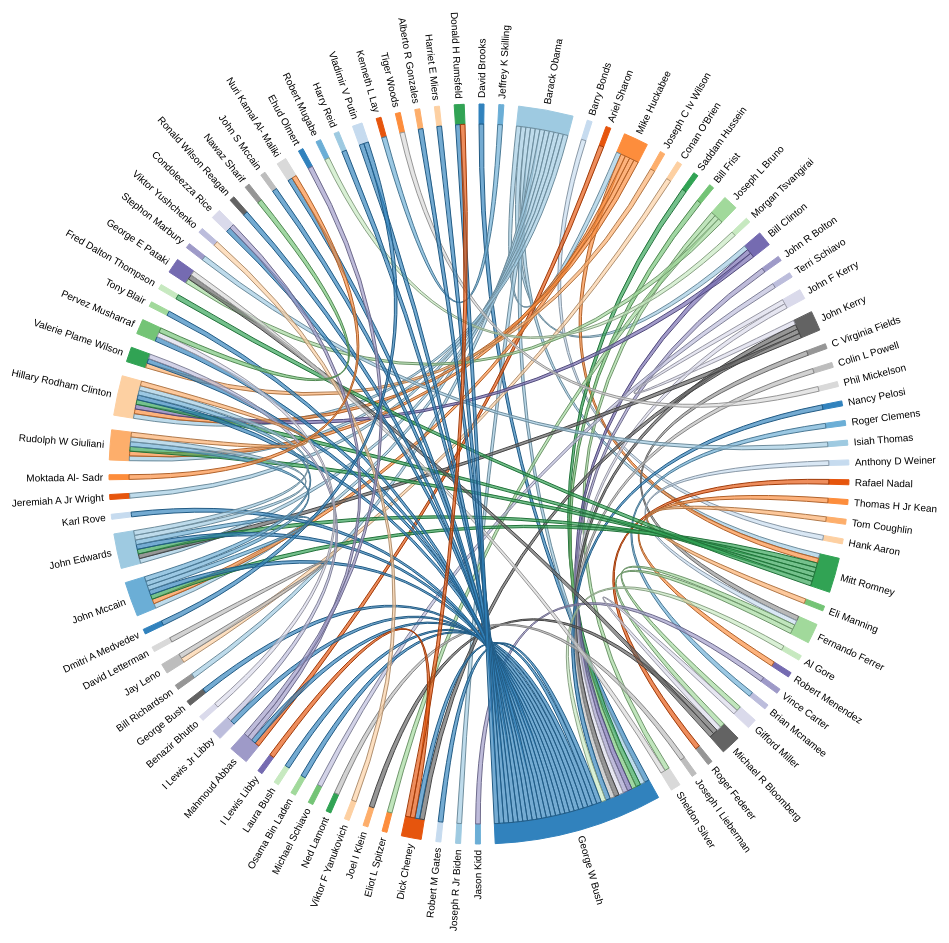
D3 v3 page, settled after 480 driven frames (8 s of simulated time); the page loaded 1 data file(s).



var outerRadius = 960 / 2,
    innerRadius = outerRadius - 130;

var fill = d3.scale.category20c();

var chord = d3.layout.chord()
    .padding(.04)
    .sortSubgroups(d3.descending)
    .sortChords(d3.descending);

var arc = d3.svg.arc()
    .innerRadius(innerRadius)
    .outerRadius(innerRadius + 20);

var svg = d3.select("body").append("svg")
    .attr("width", outerRadius * 2)
    .attr("height", outerRadius * 2)
  .append("g")
    .attr("transform", "translate(" + outerRadius + "," + outerRadius + ")");

d3.json("people.json", function(error, imports) {
  if (error) throw error;

  var indexByName = d3.map(),
      nameByIndex = d3.map(),
      matrix = [],
      n = 0;

  // Returns the Flare package name for the given class name.
  function name(name) {
    return name; //.substring(0, name.lastIndexOf(".")).substring(6);
  }

  // Compute a unique index for each package name.
  imports.forEach(function(d) {
    if (!indexByName.has(d = name(d.name))) {
      nameByIndex.set(n, d);
      indexByName.set(d, n++);
    }
  });

  // Construct a square matrix counting package imports.
  imports.forEach(function(d) {
    var source = indexByName.get(name(d.name)),
        row = matrix[source];
    if (!row) {
     row = matrix[source] = [];
     for (var i = -1; ++i < n;) row[i] = 0;
    }
    d.references.forEach(function(d) { row[indexByName.get(name(d))]++; });
  });

  chord.matrix(matrix);

  var g = svg.selectAll(".group")
      .data(chord.groups)
    .enter().append("g")
      .attr("class", "group");

  g.append("path")
      .style("fill", function(d) { return fill(d.index); })
      .style("stroke", function(d) { return fill(d.index); })
      .attr("d", arc)
      .on("mouseover", fade(.1))
      .on("mouseout", fade(1));

  g.append("text")
      .each(function(d) { d.angle = (d.startAngle + d.endAngle) / 2; })
      .attr("dy", ".35em")
      .attr("transform", function(d) {
        return "rotate(" + (d.angle * 180 / Math.PI - 90) + ")"
            + "translate(" + (innerRadius + 26) + ")"
            + (d.angle > Math.PI ? "rotate(180)" : "");
      })
      .style("text-anchor", function(d) { return d.angle > Math.PI ? "end" : null; })
      .text(function(d) { return nameByIndex.get(d.index); });

  svg.selectAll(".chord")
      .data(chord.chords)
    .enter().append("path")
      .attr("class", "chord")
      .style("stroke", function(d) { return d3.rgb(fill(d.source.index)).darker(); })
      .style("fill", function(d) { return fill(d.source.index); })
      .attr("d", d3.svg.chord().radius(innerRadius));

});

// Returns an event handler for fading a given chord group.
function fade(opacity) {
  return function(g, i) {
    svg.selectAll(".chord")
        .filter(function(d) { return d.source.index != i && d.target.index != i; })
      .transition()
        .style("opacity", opacity);
  };
}

d3.select(self.frameElement).style("height", outerRadius * 2 + "px");



### data: people.json
[
 {
  "references": [
   "George W Bush"
  ],
  "name": "David Brooks",
  "size": 71
 },
 {
  "references": [
   "Kenneth L Lay"
  ],
  "name": "Jeffrey K Skilling",
  "size": 76
 },
 {
  "references": [
   "Hillary Rodham Clinton",
   "John Mccain",
   "John Edwards",
   "Mitt Romney",
   "George W Bush",
   "Bill Clinton",
   "Mike Huckabee",
   "Rudolph W Giuliani",
   "... 3 more items"
  ],
  "name": "Barack Obama",
  "size": 1141
 },
 {
  "references": [
   "Hank Aaron"
  ],
  "name": "Barry Bonds",
  "size": 55
 },
 {
  "references": [
   "Mahmoud Abbas"
  ],
  "name": "Ariel Sharon",
  "size": 64
 },
 {
  "references": [
   "Mitt Romney",
   "John Mccain",
   "Barack Obama",
   "Hillary Rodham Clinton",
   "Rudolph W Giuliani"
  ],
  "name": "Mike Huckabee",
  "size": 128
 },
 {
  "references": [
   "Valerie Plame Wilson"
  ],
  "name": "Joseph C Iv Wilson",
  "size": 65
 },
 {
  "references": [
   "Jay Leno"
  ],
  "name": "Conan O'Brien",
  "size": 66
 },
 "... 81 more items"
]